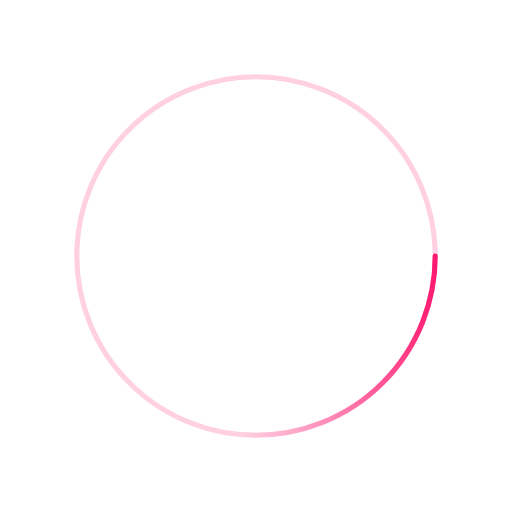
t = 0.00 s
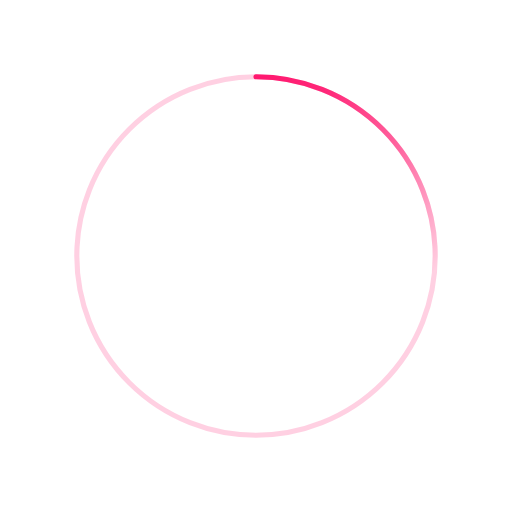
t = 0.50 s
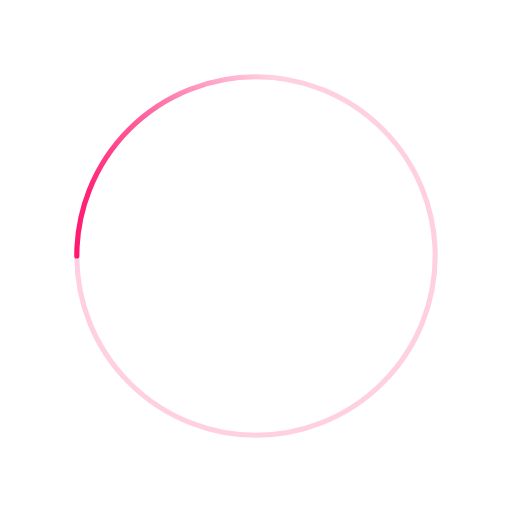
t = 1.00 s
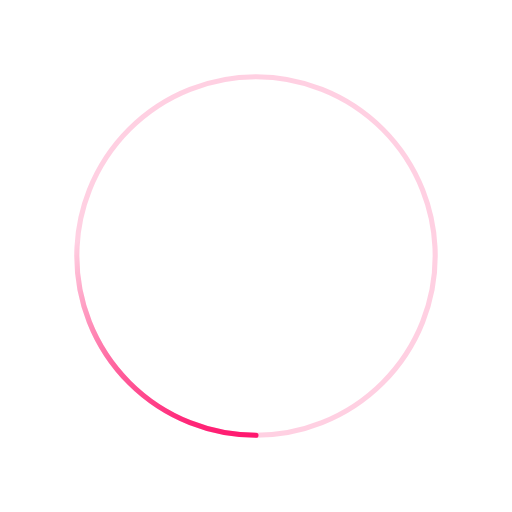
t = 1.50 s

The animated SVG that drew these frames (rendered in a browser with its animation timeline set to each time). Animation: 1 SMIL element (animateTransform=1); one cycle of 2.00 s, repeats indefinitely.

﻿<svg xmlns='http://www.w3.org/2000/svg' viewBox='0 0 200 200'><radialGradient id='a12' cx='.66' fx='.66' cy='.3125' fy='.3125' gradientTransform='scale(1.5)'><stop offset='0' stop-color='#FF156D'></stop><stop offset='.3' stop-color='#FF156D' stop-opacity='.9'></stop><stop offset='.6' stop-color='#FF156D' stop-opacity='.6'></stop><stop offset='.8' stop-color='#FF156D' stop-opacity='.3'></stop><stop offset='1' stop-color='#FF156D' stop-opacity='0'></stop></radialGradient><circle transform-origin='center' fill='none' stroke='url(#a12)' stroke-width='2' stroke-linecap='round' stroke-dasharray='200 1000' stroke-dashoffset='0' cx='100' cy='100' r='70'><animateTransform type='rotate' attributeName='transform' calcMode='spline' dur='2' values='360;0' keyTimes='0;1' keySplines='0 0 1 1' repeatCount='indefinite'></animateTransform></circle><circle transform-origin='center' fill='none' opacity='.2' stroke='#FF156D' stroke-width='2' stroke-linecap='round' cx='100' cy='100' r='70'></circle></svg>